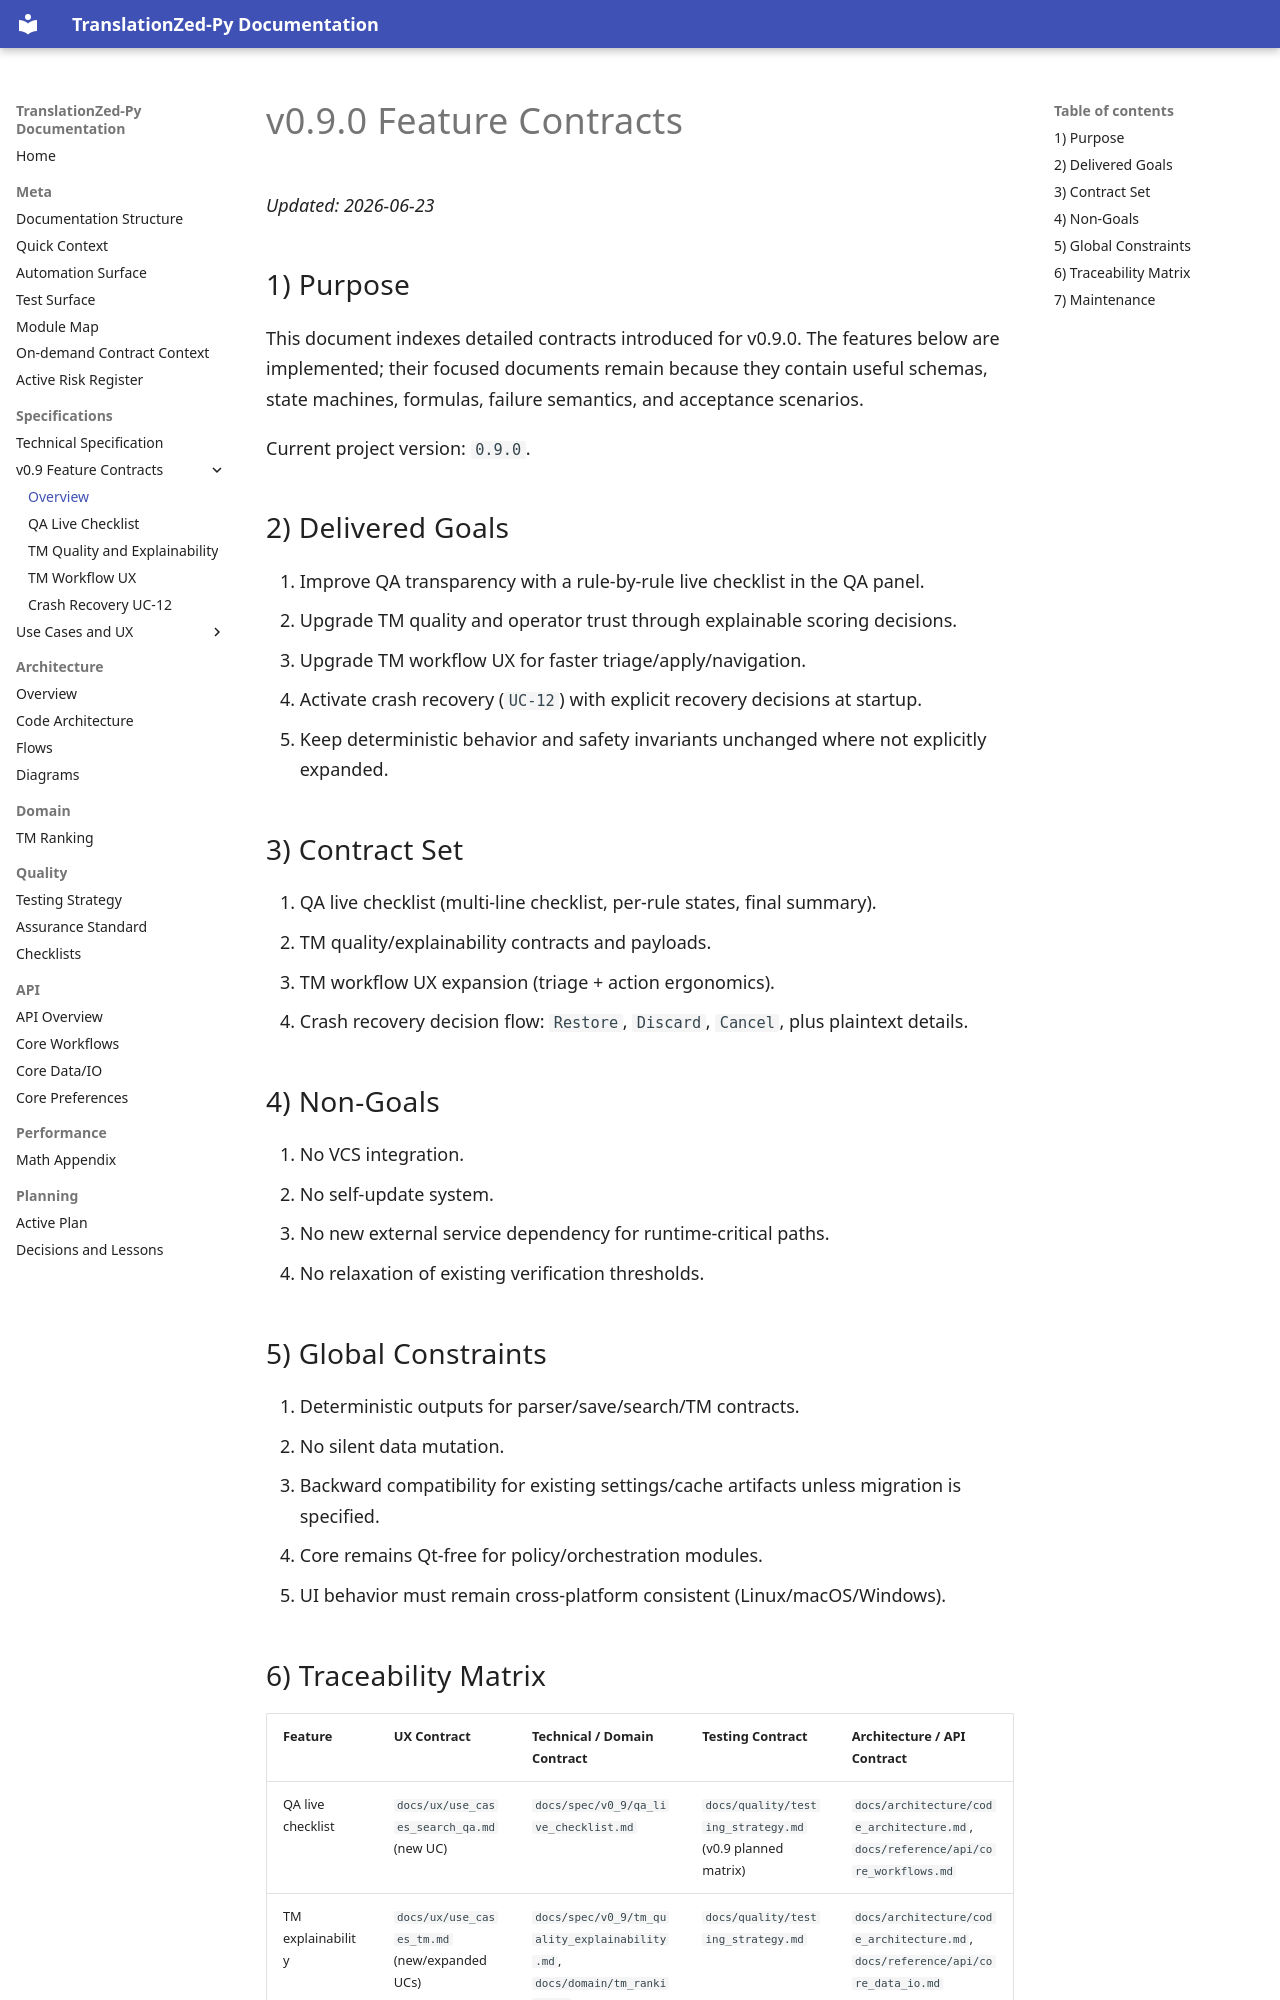

repository: PlagaMedicum/TranslationZed-py · page: spec/v0_9/overview.html · generator: mkdocs

# v0.9.0 Feature Contracts
_Updated: 2026-06-23_

## 1) Purpose

This document indexes detailed contracts introduced for v0.9.0. The features below are implemented;
their focused documents remain because they contain useful schemas, state machines, formulas,
failure semantics, and acceptance scenarios.

Current project version: `0.9.0`.

## 2) Delivered Goals

1. Improve QA transparency with a rule-by-rule live checklist in the QA panel.
2. Upgrade TM quality and operator trust through explainable scoring decisions.
3. Upgrade TM workflow UX for faster triage/apply/navigation.
4. Activate crash recovery (`UC-12`) with explicit recovery decisions at startup.
5. Keep deterministic behavior and safety invariants unchanged where not explicitly expanded.

## 3) Contract Set

1. QA live checklist (multi-line checklist, per-rule states, final summary).
2. TM quality/explainability contracts and payloads.
3. TM workflow UX expansion (triage + action ergonomics).
4. Crash recovery decision flow: `Restore`, `Discard`, `Cancel`, plus plaintext details.

## 4) Non-Goals

1. No VCS integration.
2. No self-update system.
3. No new external service dependency for runtime-critical paths.
4. No relaxation of existing verification thresholds.

## 5) Global Constraints

1. Deterministic outputs for parser/save/search/TM contracts.
2. No silent data mutation.
3. Backward compatibility for existing settings/cache artifacts unless migration is specified.
4. Core remains Qt-free for policy/orchestration modules.
5. UI behavior must remain cross-platform consistent (Linux/macOS/Windows).
